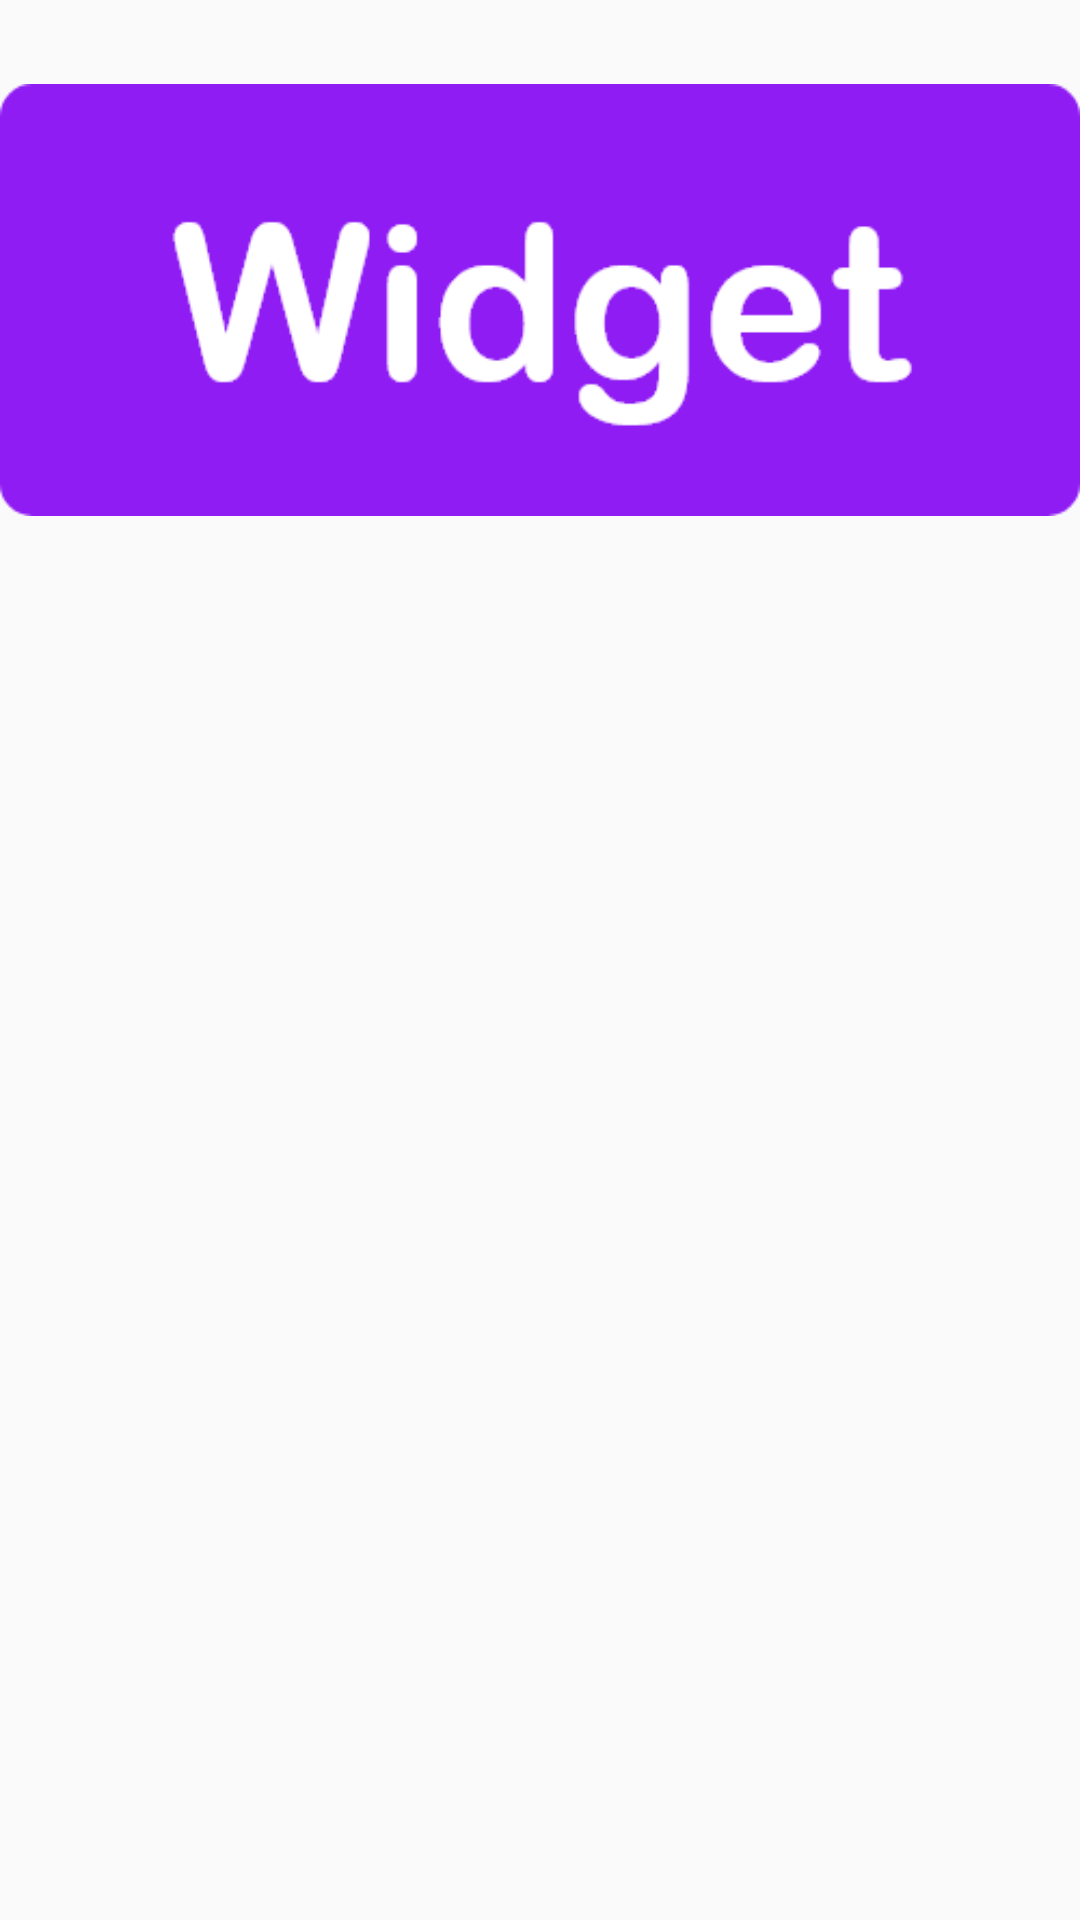

The Android layout XML behind this screen, and the referenced resources:
<!-- AndroidManifest.xml: application theme AppTheme -->
<!-- res/layout/initial_widget_layout.xml -->
<?xml version="1.0" encoding="utf-8"?>
<LinearLayout xmlns:android="http://schemas.android.com/apk/res/android"
    android:layout_width="match_parent"
    android:layout_height="wrap_content">

    <ImageView
        android:layout_width="wrap_content"
        android:layout_height="wrap_content"
        android:src="@drawable/widget_preview"

        />

</LinearLayout>
<!-- resources referenced by this layout -->
<resources>
  <!-- drawable widget_preview: png bitmap (drawable, 8829 bytes) -->
  <style name="AppTheme" parent="Theme.AppCompat.Light.NoActionBar">
          <item name="colorPrimary">@color/colorPrimary</item>
          <item name="colorPrimaryDark">@color/colorPrimaryDark</item>
          <item name="colorAccent">@color/green4</item>
          <item name="dialogTheme">@style/CustomDialogTheme</item>
          <item name="alertDialogTheme">@style/CustomDialogTheme</item>
          <item name="android:alertDialogStyle">@style/CustomDialogTheme</item>
          <item name="snackbarStyle">@style/customSnackbarStyle</item>
      </style>
  <color name="colorPrimary">#6200EE</color>
  <color name="colorPrimaryDark">#3700B3</color>
  <color name="green4">#09dc76</color>
  <style name="CustomDialogTheme" parent="Theme.AppCompat.Light.Dialog.Alert">
          <item name="android:colorAccent">@color/colorPrimary</item>
          <item name="android:backgroundTint">@color/white</item>
          <item name="dialogCornerRadius">30dp</item>
          <item name="android:background">@color/white</item>
          <item name="colorAccent">@color/colorPrimary</item>
          <item name="android:inAnimation">@anim/zoom_in</item>
          <item name="android:outAnimation">@anim/zoom_out</item>
          <item name="android:windowAnimationStyle">@style/CustomDialogAnimation</item>
      </style>
  <style name="customSnackbarStyle" parent="Widget.Design.Snackbar">
          <item name="android:layout_margin">15dp</item>
          <item name="android:radius">10dp</item>
      </style>
  <color name="white">#ffffff</color>
  <style name="CustomDialogAnimation">
          <item name="android:windowEnterAnimation">@anim/zoom_in</item>
          <item name="android:windowExitAnimation">@anim/zoom_out</item>
      </style>
</resources>
